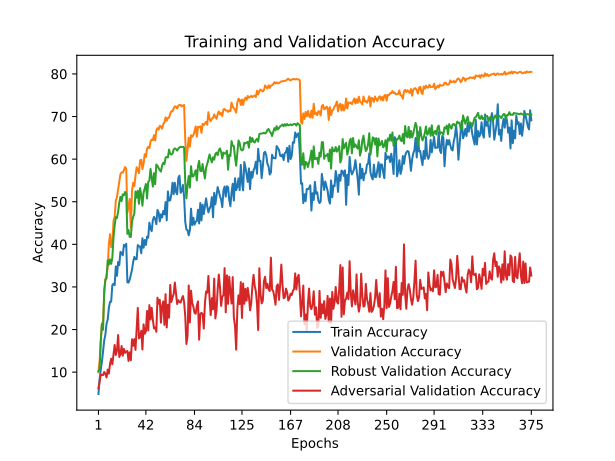

The table this chart was drawn from, first rows:
train_accuracy; train_loss; valid_accuracy; valid_loss; valid_accuracy_robust; valid_accuracy_adversarial
4,8640; 4,4449; 9,9500; 4,0558; 10,1632; 6,2300
8,2960; 4,3134; 12,4700; 3,9127; 10,7158; 7,8800
10,5260; 4,2676; 17,3600; 3,6645; 17,1895; 9,3800
12,4080; 4,1936; 21,3200; 3,4912; 21,2789; 9,3500
15,0980; 4,1099; 21,9400; 3,4203; 19,9579; 9,3000
17,4480; 4,0319; 28,1900; 3,1708; 29,3053; 10,0400
18,8400; 4,0019; 31,8100; 3,0330; 31,6842; 9,5900
21,3740; 3,8997; 32,7500; 3,0120; 31,9684; 8,7400
22,3360; 3,9108; 34,5400; 2,9524; 36,2632; 10,5800
25,0580; 3,8141; 40,0100; 2,7538; 35,2211; 9,6400
26,5120; 3,7916; 42,3700; 2,6687; 36,4789; 11,9100
26,5520; 3,7712; 39,3300; 2,7263; 35,4053; 13,1600
30,4080; 3,6218; 40,0200; 2,7308; 36,8579; 11,8500
30,7420; 3,6399; 45,4600; 2,5432; 41,5421; 14,1100
30,4000; 3,6773; 46,4500; 2,4956; 44,3842; 16,3800
34,8080; 3,5538; 50,2100; 2,3614; 46,4000; 14,0200
32,6060; 3,6085; 51,1100; 2,3358; 46,1632; 15,0100
35,8600; 3,5221; 52,9000; 2,2615; 47,6474; 18,7000
35,1160; 3,5399; 54,4900; 2,2520; 49,7474; 13,5500
38,2360; 3,4444; 56,4600; 2,1867; 51,1632; 14,1500
37,9760; 3,4652; 56,8900; 2,1488; 50,1526; 16,1300
37,4020; 3,5029; 56,8200; 2,1789; 51,7263; 13,8500
39,8720; 3,4224; 57,3900; 2,1350; 51,5105; 15,4600
39,5040; 3,4135; 58,1300; 2,1231; 52,2842; 14,5200
40,1280; 3,4390; 57,8000; 2,1386; 51,8316; 14,8700
31,0860; 3,6499; 47,3800; 2,4681; 42,4579; 14,9400
31,0100; 3,6636; 48,9100; 2,4261; 43,3684; 12,6100
31,7140; 3,6431; 50,6500; 2,3754; 41,7421; 14,6500
32,9080; 3,6099; 43,8000; 2,6216; 41,7474; 12,7900
34,0120; 3,6071; 52,5400; 2,2894; 45,3316; 17,7000
35,8560; 3,5536; 54,4500; 2,2224; 46,4474; 16,1900
37,0480; 3,4696; 53,6500; 2,2458; 47,1684; 17,7600
36,4860; 3,5015; 56,1100; 2,1917; 52,4158; 15,2200
36,5240; 3,5204; 58,0900; 2,1051; 50,9526; 20,4300
39,8380; 3,3466; 57,6300; 2,1206; 52,5789; 25,0700
39,4940; 3,4562; 56,7000; 2,1567; 49,5053; 17,9100
39,4880; 3,4576; 59,7100; 2,0733; 53,1895; 18,3400
37,8960; 3,4610; 59,8500; 2,0458; 51,4579; 19,7000
41,4300; 3,3149; 57,6500; 2,1724; 49,0684; 15,3100
39,2000; 3,4537; 58,9500; 2,0682; 52,1474; 21,2100
41,0100; 3,4268; 61,1700; 2,0282; 53,1421; 19,0100
39,8540; 3,3744; 60,5200; 2,0576; 54,1579; 19,5700
41,8080; 3,3848; 62,4300; 1,9561; 50,7526; 24,3500
41,5500; 3,3917; 62,9000; 1,9361; 54,6368; 19,8000
45,0880; 3,3156; 62,5800; 1,9532; 54,9421; 25,7200
43,7000; 3,3485; 64,1400; 1,9073; 57,6947; 22,3500
43,0900; 3,3669; 64,6000; 1,8769; 55,5842; 25,0900
45,6580; 3,2081; 64,4400; 1,9109; 53,5421; 22,3100
46,4500; 3,3074; 65,6200; 1,8777; 56,6947; 20,2700
45,9560; 3,2537; 64,3700; 1,9006; 54,0947; 20,4900
44,7200; 3,3189; 66,7300; 1,8551; 58,7421; 19,4700
48,0560; 3,1715; 67,2700; 1,8001; 58,4316; 27,4600
47,5080; 3,2328; 66,9100; 1,8122; 57,8947; 26,0400
45,3820; 3,2308; 67,8300; 1,7873; 57,3842; 26,9800
47,0320; 3,1950; 67,6900; 1,8070; 57,0789; 21,6000
46,2940; 3,1991; 67,1300; 1,7981; 58,5158; 25,4900
47,8400; 3,2525; 68,2200; 1,7532; 59,1526; 26,6100
47,0420; 3,2592; 68,6100; 1,7776; 58,8000; 21,0800
49,9200; 3,1743; 69,8200; 1,7153; 60,3684; 28,3000
45,6160; 3,2561; 69,0200; 1,7830; 60,5263; 20,4800
... 315 more rows
